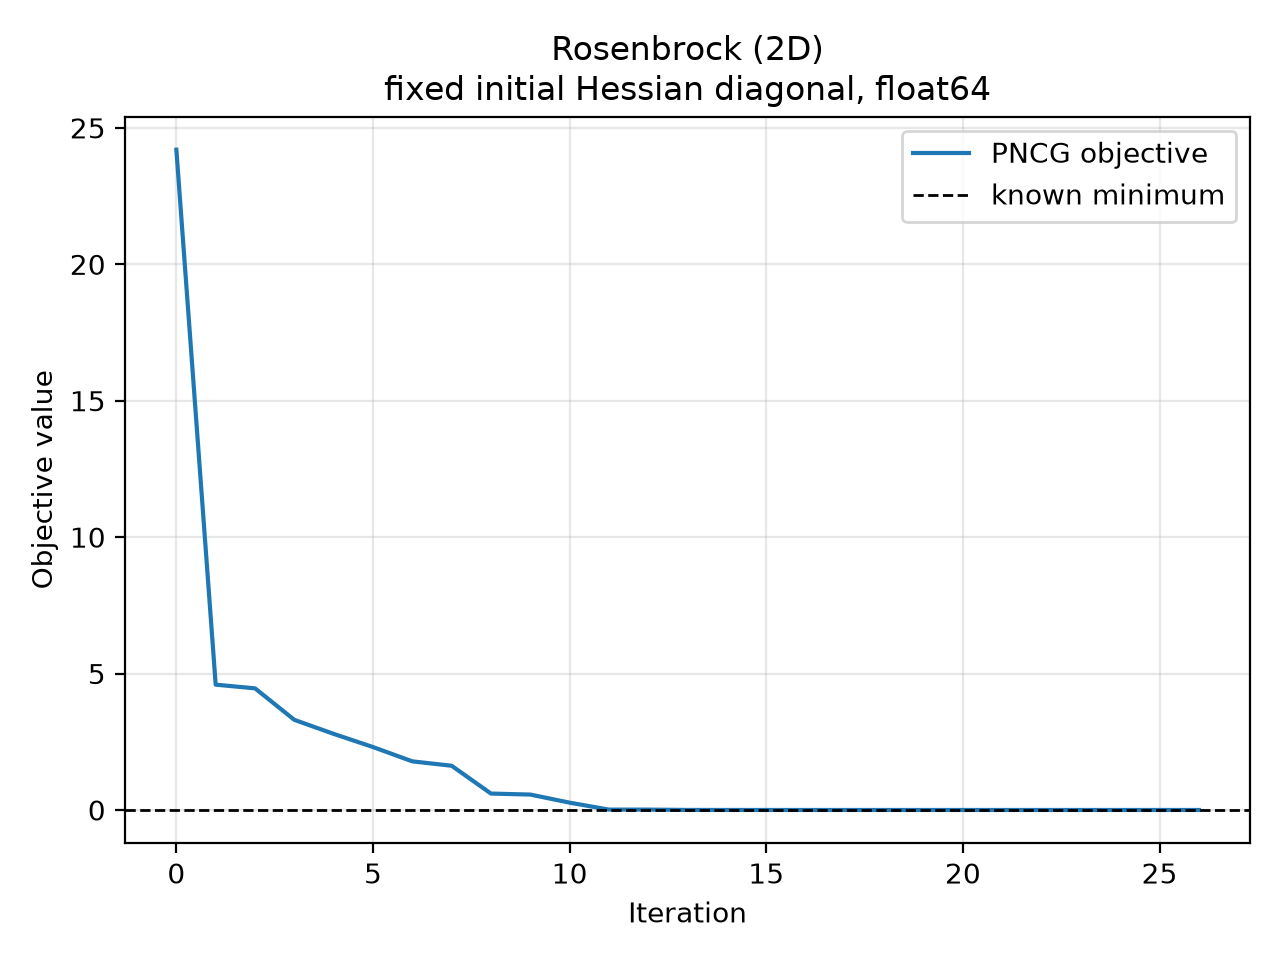

The file beside this chart, header and first rows:
iteration, objective, objective_gap, gradient_norm
0.000000000000000000e+00, 2.419999999999999218e+01, 2.419999999999999218e+01, 2.155999999999999375e+02
1.000000000000000000e+00, 4.592614701974357061e+00, 4.592614701974357061e+00, 1.857976241434618814e+01
2.000000000000000000e+00, 4.458558258404258900e+00, 4.458558258404258900e+00, 1.489365291844591210e+00
3.000000000000000000e+00, 3.303390518388845010e+00, 3.303390518388845010e+00, 1.555516890157059606e+01
4.000000000000000000e+00, 2.789565897879348721e+00, 2.789565897879348721e+00, 1.583240891904951475e+01
5.000000000000000000e+00, 2.306379184343323008e+00, 2.306379184343323008e+00, 4.123474953620844374e+00
6.000000000000000000e+00, 1.782059173237630301e+00, 1.782059173237630301e+00, 6.122947640982363993e+00
7.000000000000000000e+00, 1.620760125495584791e+00, 1.620760125495584791e+00, 9.011704342169077009e+00
8.000000000000000000e+00, 6.015437130133290955e-01, 6.015437130133290955e-01, 3.869663884586929559e+00
9.000000000000000000e+00, 5.649319905519830654e-01, 5.649319905519830654e-01, 1.676635491585445781e+00
1.000000000000000000e+01, 2.681401161087689777e-01, 2.681401161087689777e-01, 2.801860768850626293e+00
1.100000000000000000e+01, 1.386054182062080101e-02, 1.386054182062080101e-02, 4.600789254710531129e-01
1.200000000000000000e+01, 1.353650804575370729e-02, 1.353650804575370729e-02, 2.024386852318833807e-01
1.300000000000000000e+01, 1.495147054150152734e-03, 1.495147054150152734e-03, 9.876838331983518460e-01
1.400000000000000000e+01, 3.943374609982376057e-04, 3.943374609982376057e-04, 1.948685896306908416e-01
1.500000000000000000e+01, 8.804283312714451110e-05, 8.804283312714451110e-05, 2.291663272532083184e-01
1.600000000000000000e+01, 9.762378623497280310e-07, 9.762378623497280310e-07, 3.882841911029312476e-02
1.700000000000000000e+01, 5.472534498602076955e-08, 5.472534498602076955e-08, 2.714353452609975185e-03
1.800000000000000000e+01, 4.911655399710371555e-08, 4.911655399710371555e-08, 5.085072385251903238e-04
1.900000000000000000e+01, 4.488173995276751155e-08, 4.488173995276751155e-08, 2.788715542871858782e-03
2.000000000000000000e+01, 3.402309282006766251e-08, 3.402309282006766251e-08, 1.440634131956455627e-03
2.100000000000000000e+01, 2.620879486226394346e-09, 2.620879486226394346e-09, 2.014822754439487325e-03
2.200000000000000000e+01, 3.204910409301959565e-11, 3.204910409301959565e-11, 6.486787048859300601e-05
2.300000000000000000e+01, 1.448306564087029804e-11, 1.448306564087029804e-11, 1.353503201231579455e-04
2.400000000000000000e+01, 2.735286864387075199e-12, 2.735286864387075199e-12, 1.412153285756513053e-05
2.500000000000000000e+01, 2.139626580501362052e-12, 2.139626580501362052e-12, 3.976015684198631704e-05
2.600000000000000000e+01, 8.196620238026224599e-13, 8.196620238026224599e-13, 1.619971589166159608e-06
